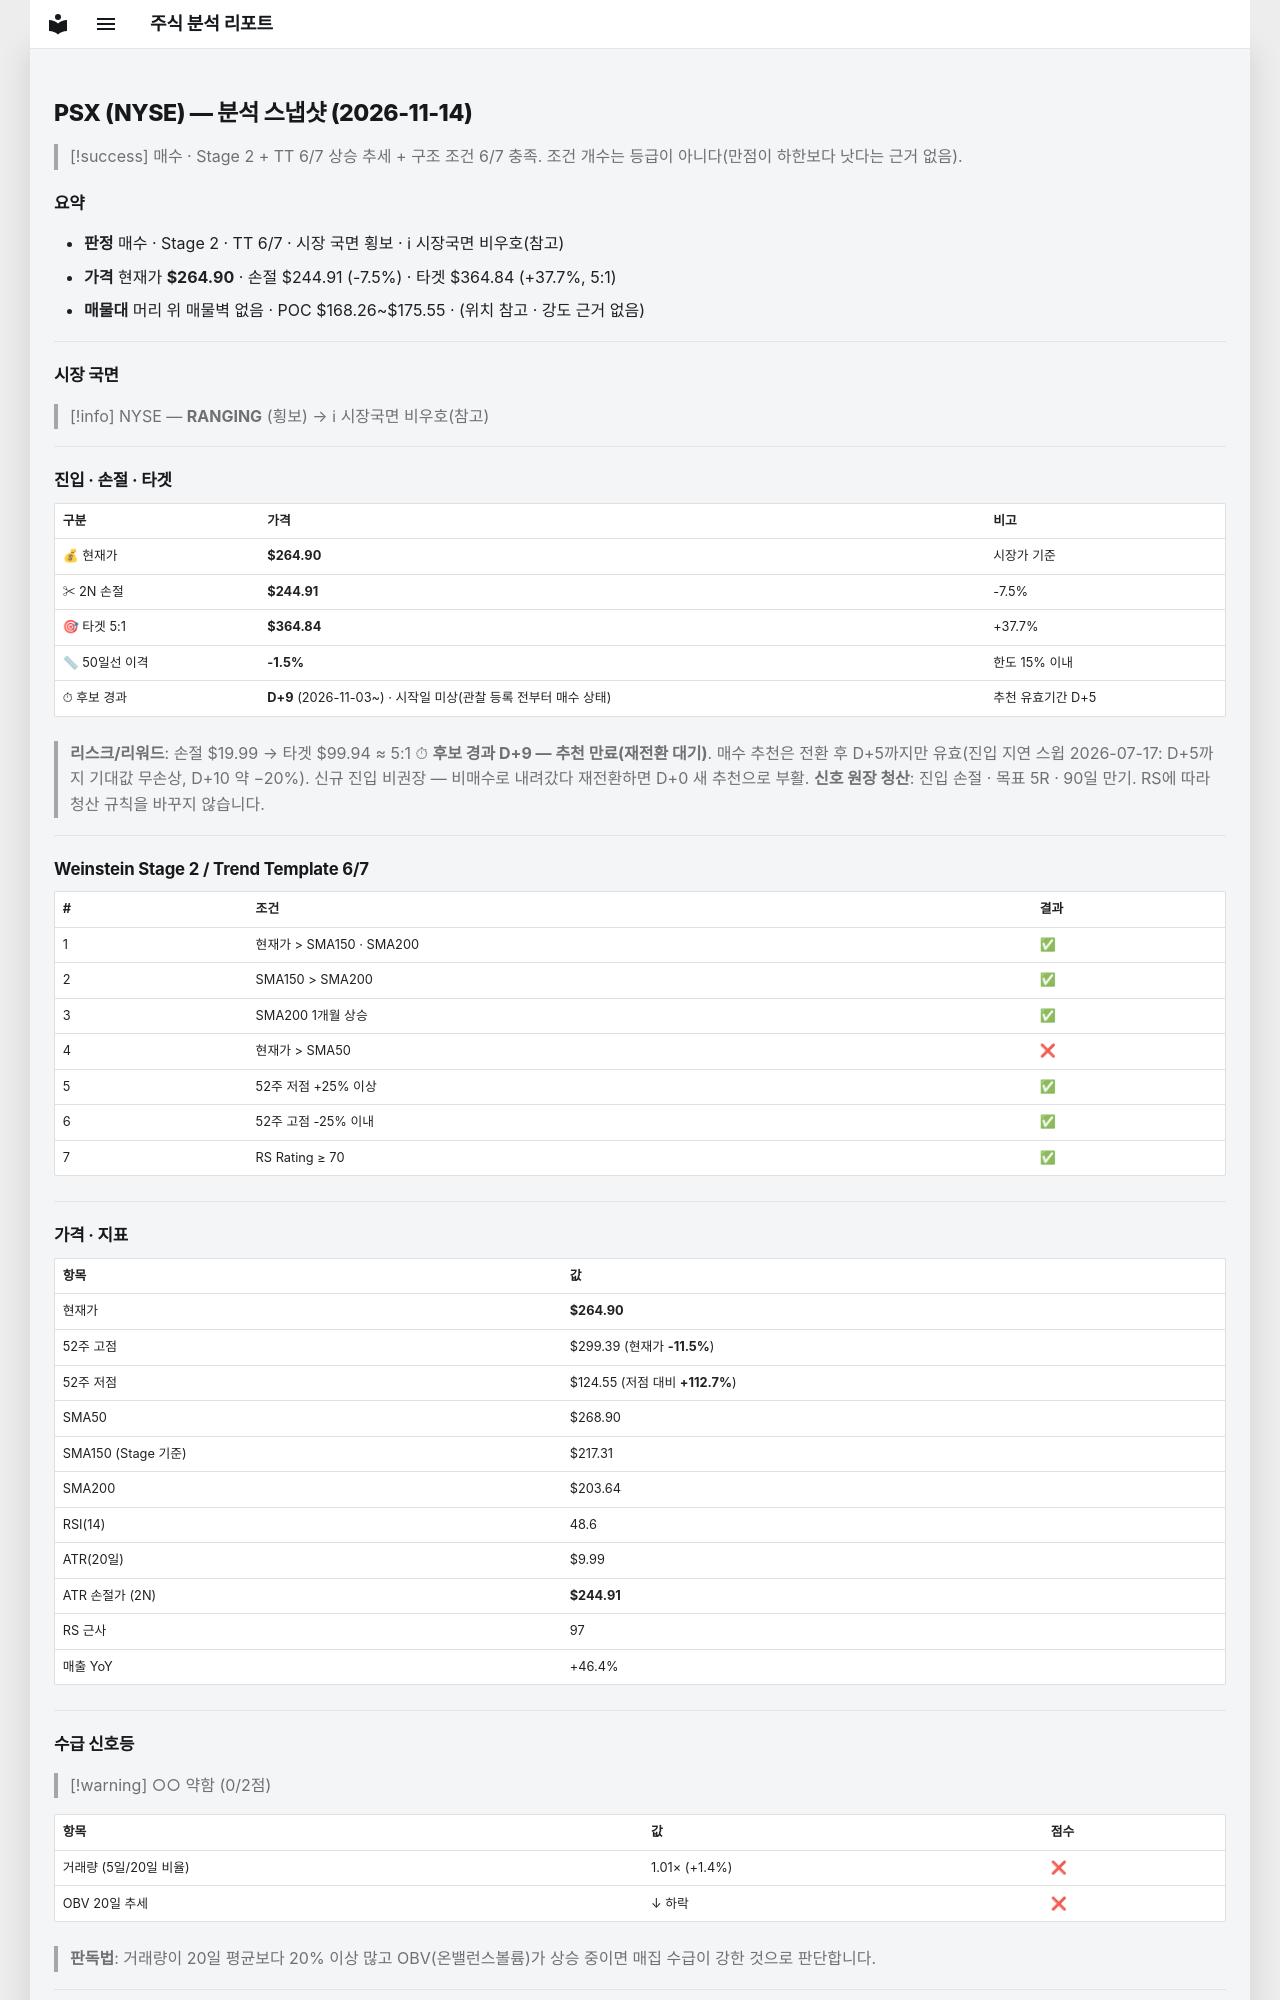

repository: soloandco/stock-reports · page: snapshots/PSX-2026-11-14/index.html · generator: mkdocs

---
type: analysis-snapshot
title: PSX 분석 스냅샷
ticker: PSX
market: NYSE
created: 2026-11-14
updated: 2026-11-14
bar-date: 2026-11-13
verdict: 매수관찰
real-rr: 1.73
sma50-gap-pct: -1.5
candidate-days: 9
candidate-since: 2026-11-03
candidate-start-unknown: true
weekly-position: 돌파후되돌림
weekly-overhead-price: 299.39
weekly-overhead-pct: 13.0
stage: 2
trend-template-score: 6
tt-max: 7
ma-set: sma-50-150-200
price: 264.8999938964844
stop-price: 244.9123471349546
market-regime: RANGING
supply-demand-score: 0/2
supply-demand-label: 약함
status: tracking
tags:
  - stock-agent
  - watchlist
  - PSX
  - analysis
related:
  - "[[analysis-template]]"
---

# PSX (NYSE) — 분석 스냅샷 (2026-11-14)

> [!success] 매수 · Stage 2 + TT 6/7
> 상승 추세 + 구조 조건 6/7 충족. 조건 개수는 등급이 아니다(만점이 하한보다 낫다는 근거 없음).

## 요약

- **판정** 매수 · Stage 2 · TT 6/7 · 시장 국면 횡보 · ℹ 시장국면 비우호(참고)
- **가격** 현재가 **$264.90** · 손절 $244.91 (-7.5%) · 타겟 $364.84 (+37.7%, 5:1)
- **매물대** 머리 위 매물벽 없음 · POC $168.26~$175.55 · (위치 참고 · 강도 근거 없음)

---

## 시장 국면

> [!info] NYSE — **RANGING** (횡보) → ℹ 시장국면 비우호(참고)

---

## 진입 · 손절 · 타겟

| 구분 | 가격 | 비고 |
|------|------|------|
| 💰 현재가 | **$264.90** | 시장가 기준 |
| ✂ 2N 손절 | **$244.91** | -7.5% |
| 🎯 타겟 5:1 | **$364.84** | +37.7% |
| 📏 50일선 이격 | **-1.5%** | 한도 15% 이내 |
| ⏱ 후보 경과 | **D+9** (2026-11-03~) · 시작일 미상(관찰 등록 전부터 매수 상태) | 추천 유효기간 D+5 |

> **리스크/리워드**: 손절 $19.99 → 타겟 $99.94 ≈ 5:1
> ⏱ **후보 경과 D+9 — 추천 만료(재전환 대기)**. 매수 추천은 전환 후 D+5까지만 유효(진입 지연 스윕 2026-07-17: D+5까지 기대값 무손상, D+10 약 −20%). 신규 진입 비권장 — 비매수로 내려갔다 재전환하면 D+0 새 추천으로 부활.
> **신호 원장 청산**: 진입 손절 · 목표 5R · 90일 만기. RS에 따라 청산 규칙을 바꾸지 않습니다.

---

## Weinstein Stage 2 / Trend Template 6/7

| # | 조건 | 결과 |
|---|------|------|
| 1 | 현재가 > SMA150 · SMA200 | ✅ |
| 2 | SMA150 > SMA200 | ✅ |
| 3 | SMA200 1개월 상승 | ✅ |
| 4 | 현재가 > SMA50 | ❌ |
| 5 | 52주 저점 +25% 이상 | ✅ |
| 6 | 52주 고점 -25% 이내 | ✅ |
| 7 | RS Rating ≥ 70 | ✅ |

---

## 가격 · 지표

| 항목 | 값 |
|------|---|
| 현재가 | **$264.90** |
| 52주 고점 | $299.39 (현재가 **-11.5%**) |
| 52주 저점 | $124.55 (저점 대비 **+112.7%**) |
| SMA50 | $268.90 |
| SMA150 (Stage 기준) | $217.31 |
| SMA200 | $203.64 |
| RSI(14) | 48.6 |
| ATR(20일) | $9.99 |
| ATR 손절가 (2N) | **$244.91** |
| RS 근사 | 97 |
| 매출 YoY | +46.4% |

---
## 수급 신호등

> [!warning] ○○ 약함 (0/2점)

| 항목 | 값 | 점수 |
|------|------|------|
| 거래량 (5일/20일 비율) | 1.01× (+1.4%) | ❌ |
| OBV 20일 추세 | ↓ 하락 | ❌ |

> **판독법**: 거래량이 20일 평균보다 20% 이상 많고 OBV(온밸런스볼륨)가 상승 중이면 매집 수급이 강한 것으로 판단합니다.

---
